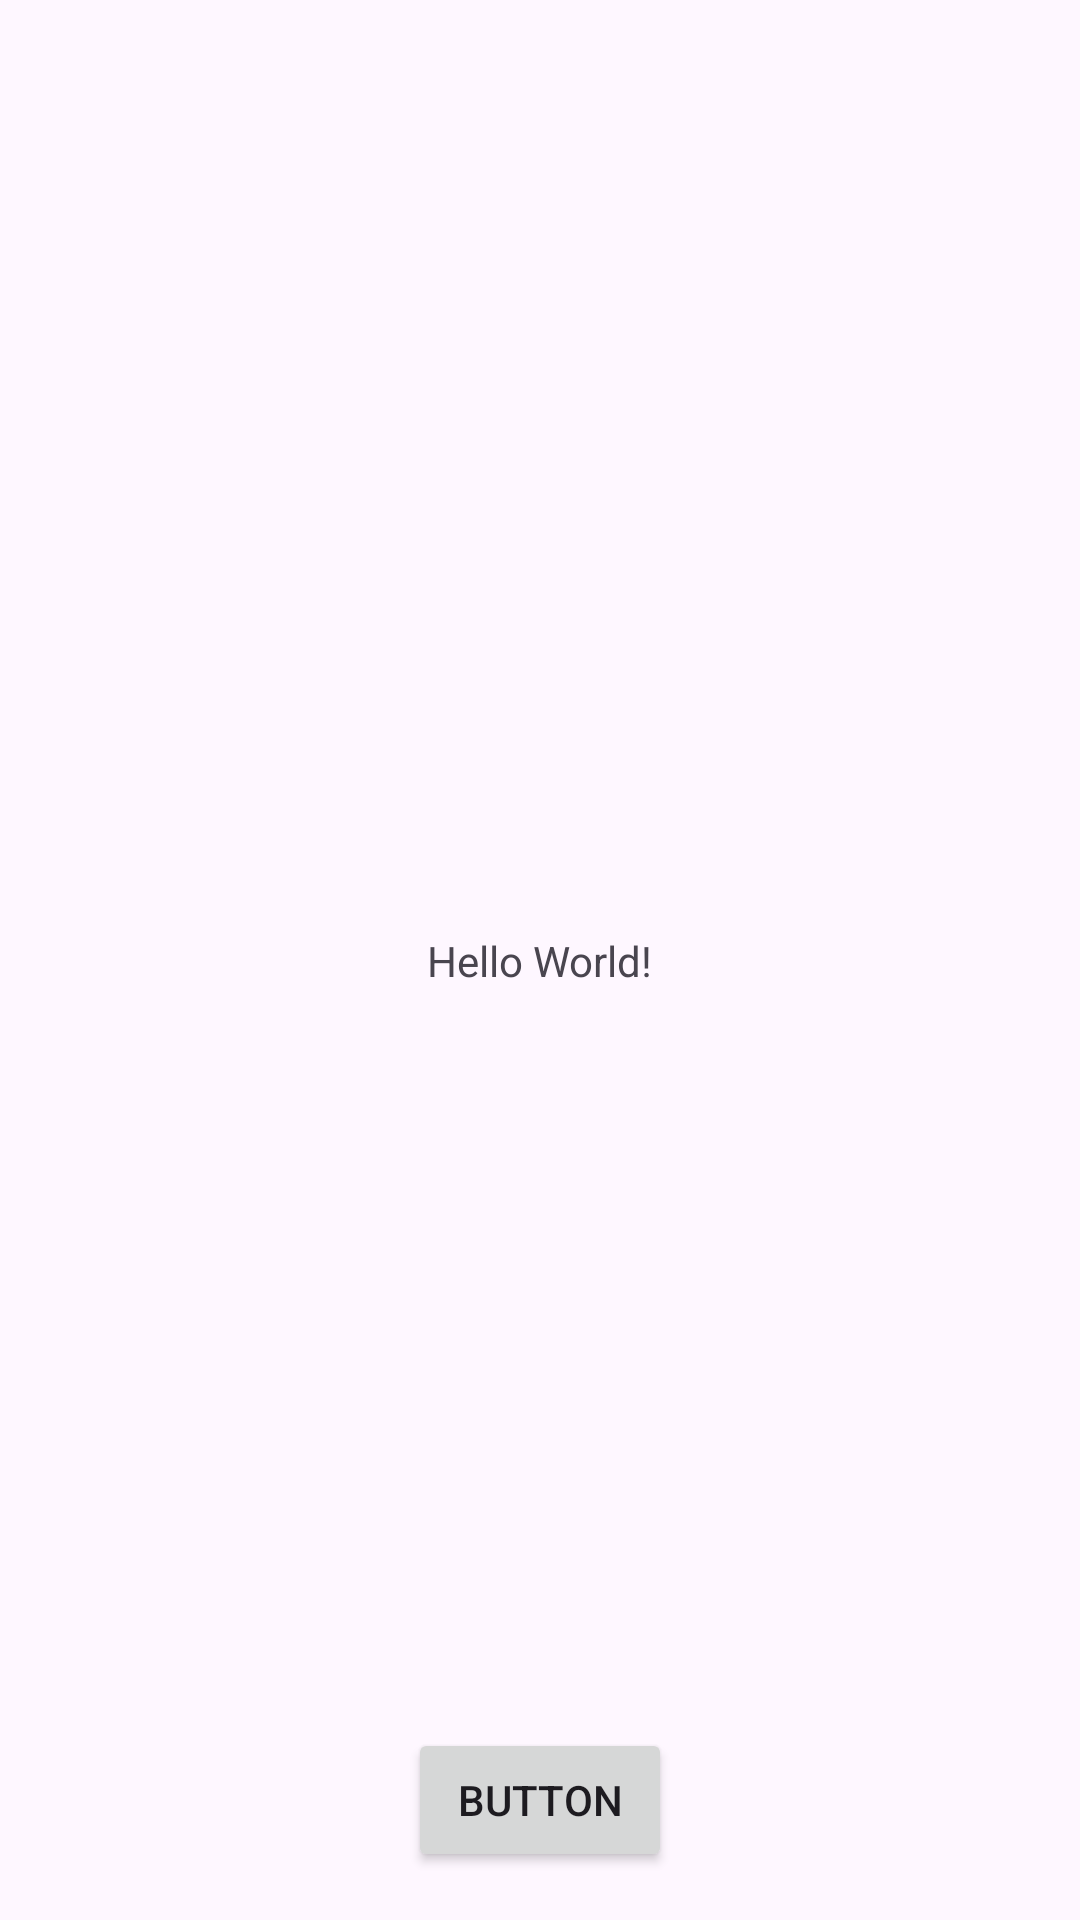

Produce the Android XML layout that renders to this screen, including the resource entries it uses.
<!-- AndroidManifest.xml: application theme Theme.AccessibilityApp -->
<!-- res/layout/activity_main.xml -->
<?xml version="1.0" encoding="utf-8"?>
<androidx.constraintlayout.widget.ConstraintLayout
    xmlns:android="http://schemas.android.com/apk/res/android"
    xmlns:app="http://schemas.android.com/apk/res-auto"
    xmlns:tools="http://schemas.android.com/tools"
    android:layout_width="match_parent"
    android:layout_height="match_parent"
    tools:context=".MainActivity">

    <TextView
        android:layout_width="wrap_content"
        android:layout_height="wrap_content"
        android:text="Hello World!"
        app:layout_constraintBottom_toBottomOf="parent"
        app:layout_constraintEnd_toEndOf="parent"
        app:layout_constraintStart_toStartOf="parent"
        app:layout_constraintTop_toTopOf="parent" />

    <Button
        android:id="@+id/button"
        android:layout_width="wrap_content"
        android:layout_height="wrap_content"
        android:layout_marginBottom="16dp"
        android:text="Button"
        app:layout_constraintBottom_toBottomOf="parent"
        app:layout_constraintEnd_toEndOf="parent"
        app:layout_constraintStart_toStartOf="parent" />

</androidx.constraintlayout.widget.ConstraintLayout>
<!-- resources referenced by this layout -->
<resources>
  <style name="Theme.AccessibilityApp" parent="Base.Theme.AccessibilityApp" />
  <style name="Base.Theme.AccessibilityApp" parent="Theme.Material3.DayNight.NoActionBar">
          
          
      </style>
</resources>
